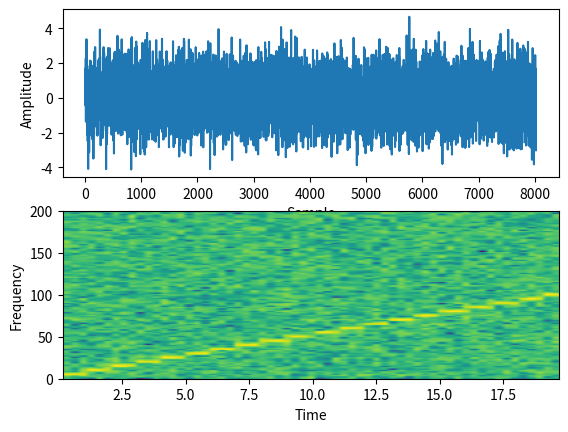

Python code for this plot:
# import the libraries
import matplotlib.pyplot as plot
import numpy as np

# Define the list of frequencies
frequencies = np.arange(5,105,5)


# Sampling Frequency
samplingFrequency = 400

# Create two ndarrays
s1 = np.empty([0]) # For samples
s2 = np.empty([0]) # For signal

# Start Value of the sample
start = 1

# Stop Value of the sample
stop = samplingFrequency+1

for frequency in frequencies:
    sub1 = np.arange(start, stop, 1)

    # Signal - Sine wave with varying frequency + Noise
    sub2 = np.sin(2*np.pi*sub1*frequency*1/samplingFrequency)+np.random.randn(len(sub1))
    s1 = np.append(s1, sub1)
    s2 = np.append(s2, sub2)
    start = stop+1
    stop = start+samplingFrequency

 
# Plot the signal
plot.subplot(211)
plot.plot(s1,s2)
plot.xlabel('Sample')
plot.ylabel('Amplitude')

# Plot the spectrogram
plot.subplot(212)
powerSpectrum, freqenciesFound, time, imageAxis = plot.specgram(s2, Fs=samplingFrequency)
plot.xlabel('Time')
plot.ylabel('Frequency')
plot.show() 
